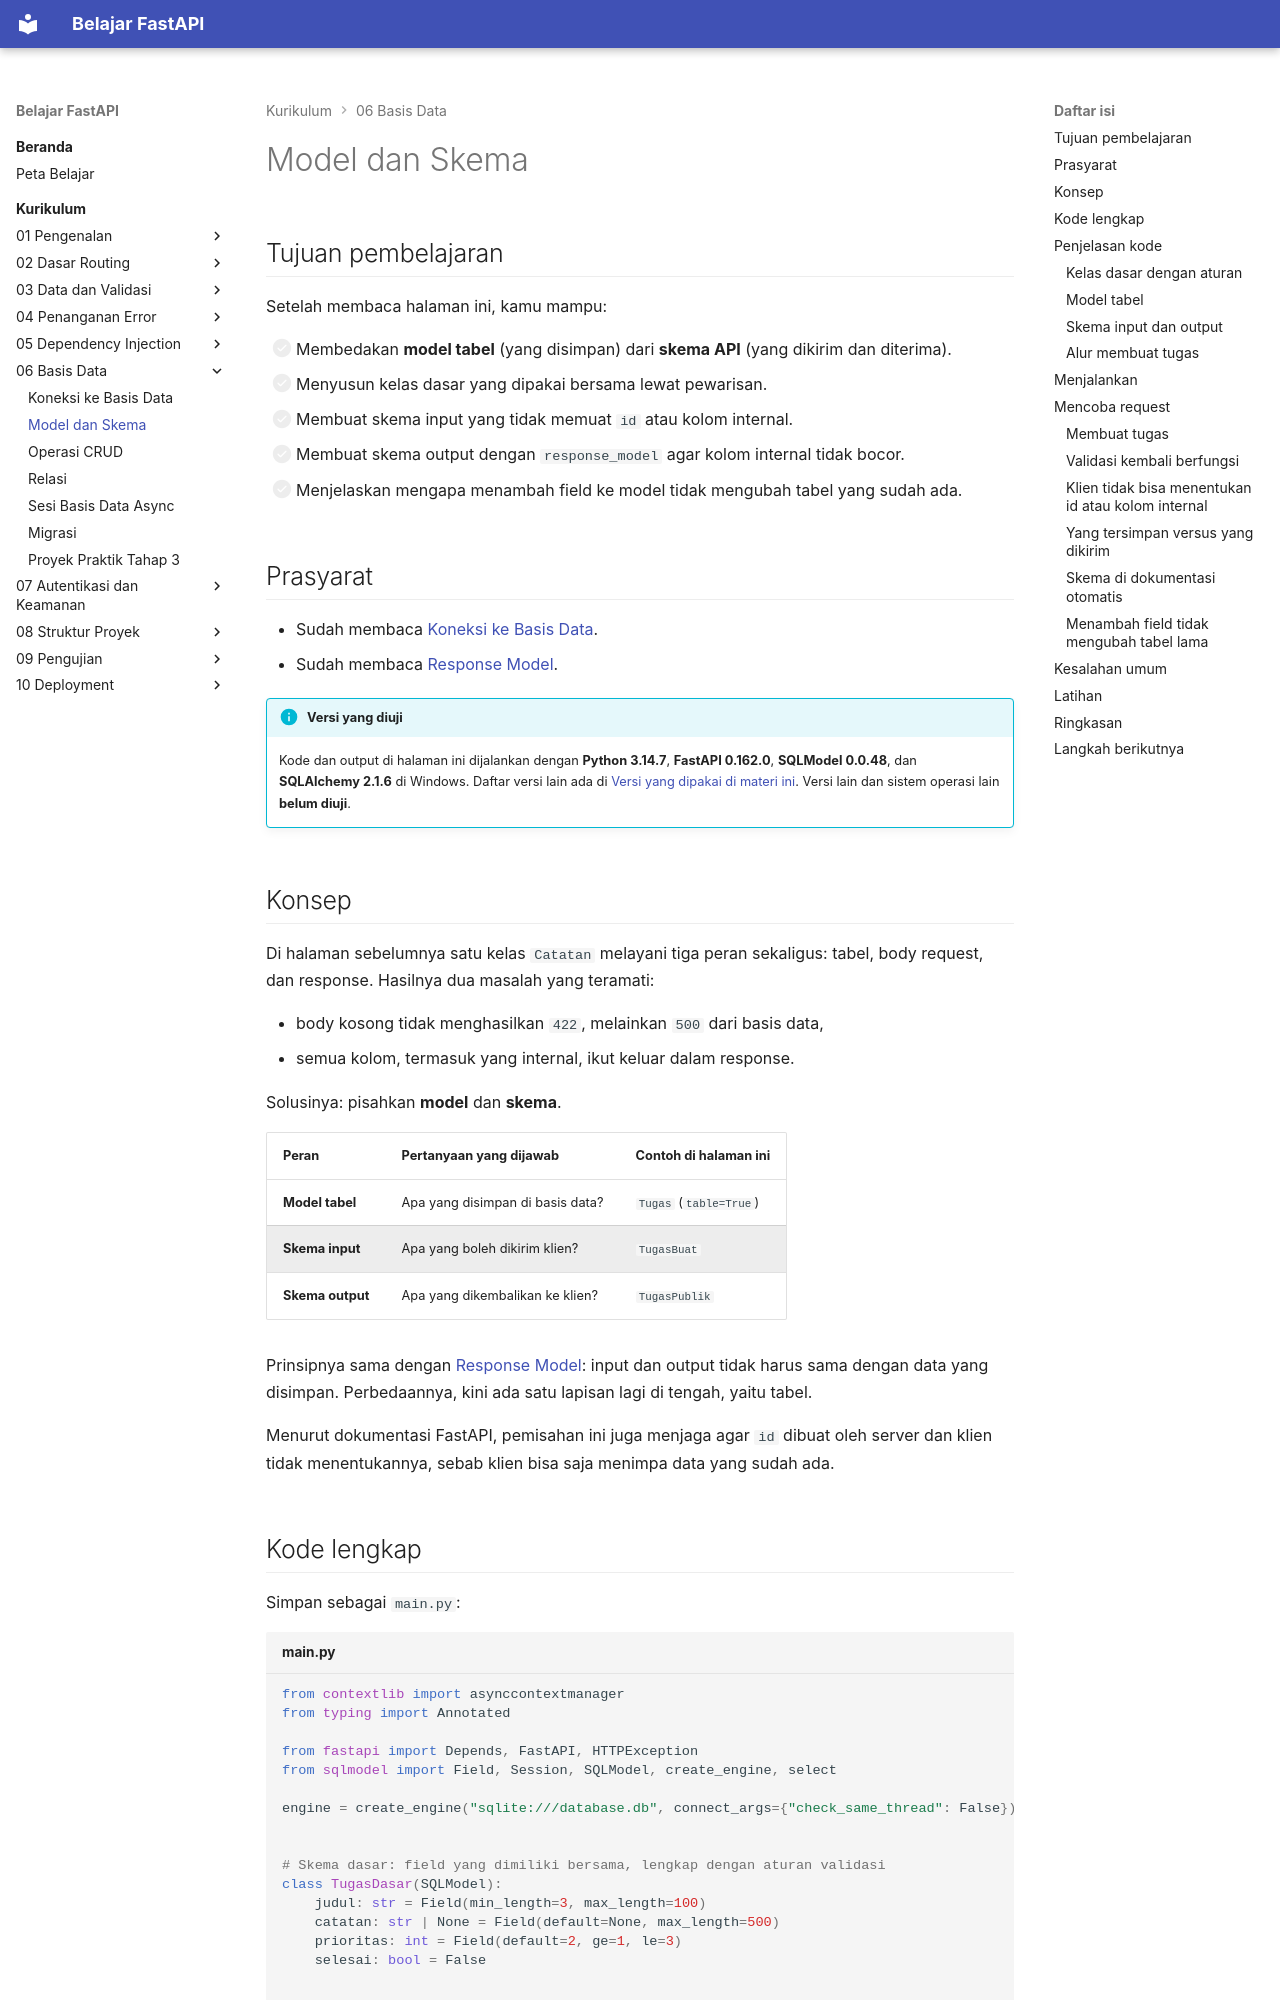

repository: TopekoX/materi-fastapi · page: curriculum/06-basis-data/model-dan-skema/index.html · generator: mkdocs

# Model dan Skema

## Tujuan pembelajaran

Setelah membaca halaman ini, kamu mampu:

- [ ] Membedakan **model tabel** (yang disimpan) dari **skema API** (yang dikirim dan diterima).
- [ ] Menyusun kelas dasar yang dipakai bersama lewat pewarisan.
- [ ] Membuat skema input yang tidak memuat `id` atau kolom internal.
- [ ] Membuat skema output dengan `response_model` agar kolom internal tidak bocor.
- [ ] Menjelaskan mengapa menambah field ke model tidak mengubah tabel yang sudah ada.

## Prasyarat

- Sudah membaca [Koneksi ke Basis Data](koneksi-basis-data.md).
- Sudah membaca [Response Model](../03-data-validasi/response-model.md).

!!! info "Versi yang diuji"
    Kode dan output di halaman ini dijalankan dengan **Python 3.14.7**, **FastAPI 0.162.0**, **SQLModel 0.0.48**, dan **SQLAlchemy 2.1.6** di Windows. Daftar versi lain ada di [Versi yang dipakai di materi ini](../01-pengenalan/instalasi-dan-venv.md#versi-yang-dipakai-di-materi-ini). Versi lain dan sistem operasi lain **belum diuji**.

## Konsep

Di halaman sebelumnya satu kelas `Catatan` melayani tiga peran sekaligus: tabel, body request, dan response. Hasilnya dua masalah yang teramati:

- body kosong tidak menghasilkan `422`, melainkan `500` dari basis data,
- semua kolom, termasuk yang internal, ikut keluar dalam response.

Solusinya: pisahkan **model** dan **skema**.

| Peran | Pertanyaan yang dijawab | Contoh di halaman ini |
|---|---|---|
| **Model tabel** | Apa yang disimpan di basis data? | `Tugas` (`table=True`) |
| **Skema input** | Apa yang boleh dikirim klien? | `TugasBuat` |
| **Skema output** | Apa yang dikembalikan ke klien? | `TugasPublik` |

Prinsipnya sama dengan [Response Model](../03-data-validasi/response-model.md): input dan output tidak harus sama dengan data yang disimpan. Perbedaannya, kini ada satu lapisan lagi di tengah, yaitu tabel.

Menurut dokumentasi FastAPI, pemisahan ini juga menjaga agar `id` dibuat oleh server dan klien tidak menentukannya, sebab klien bisa saja menimpa data yang sudah ada.

## Kode lengkap

Simpan sebagai `main.py`:

```python title="main.py"
--8<-- "fastapi/06-basis-data/model-dan-skema/main.py"
```

## Penjelasan kode
